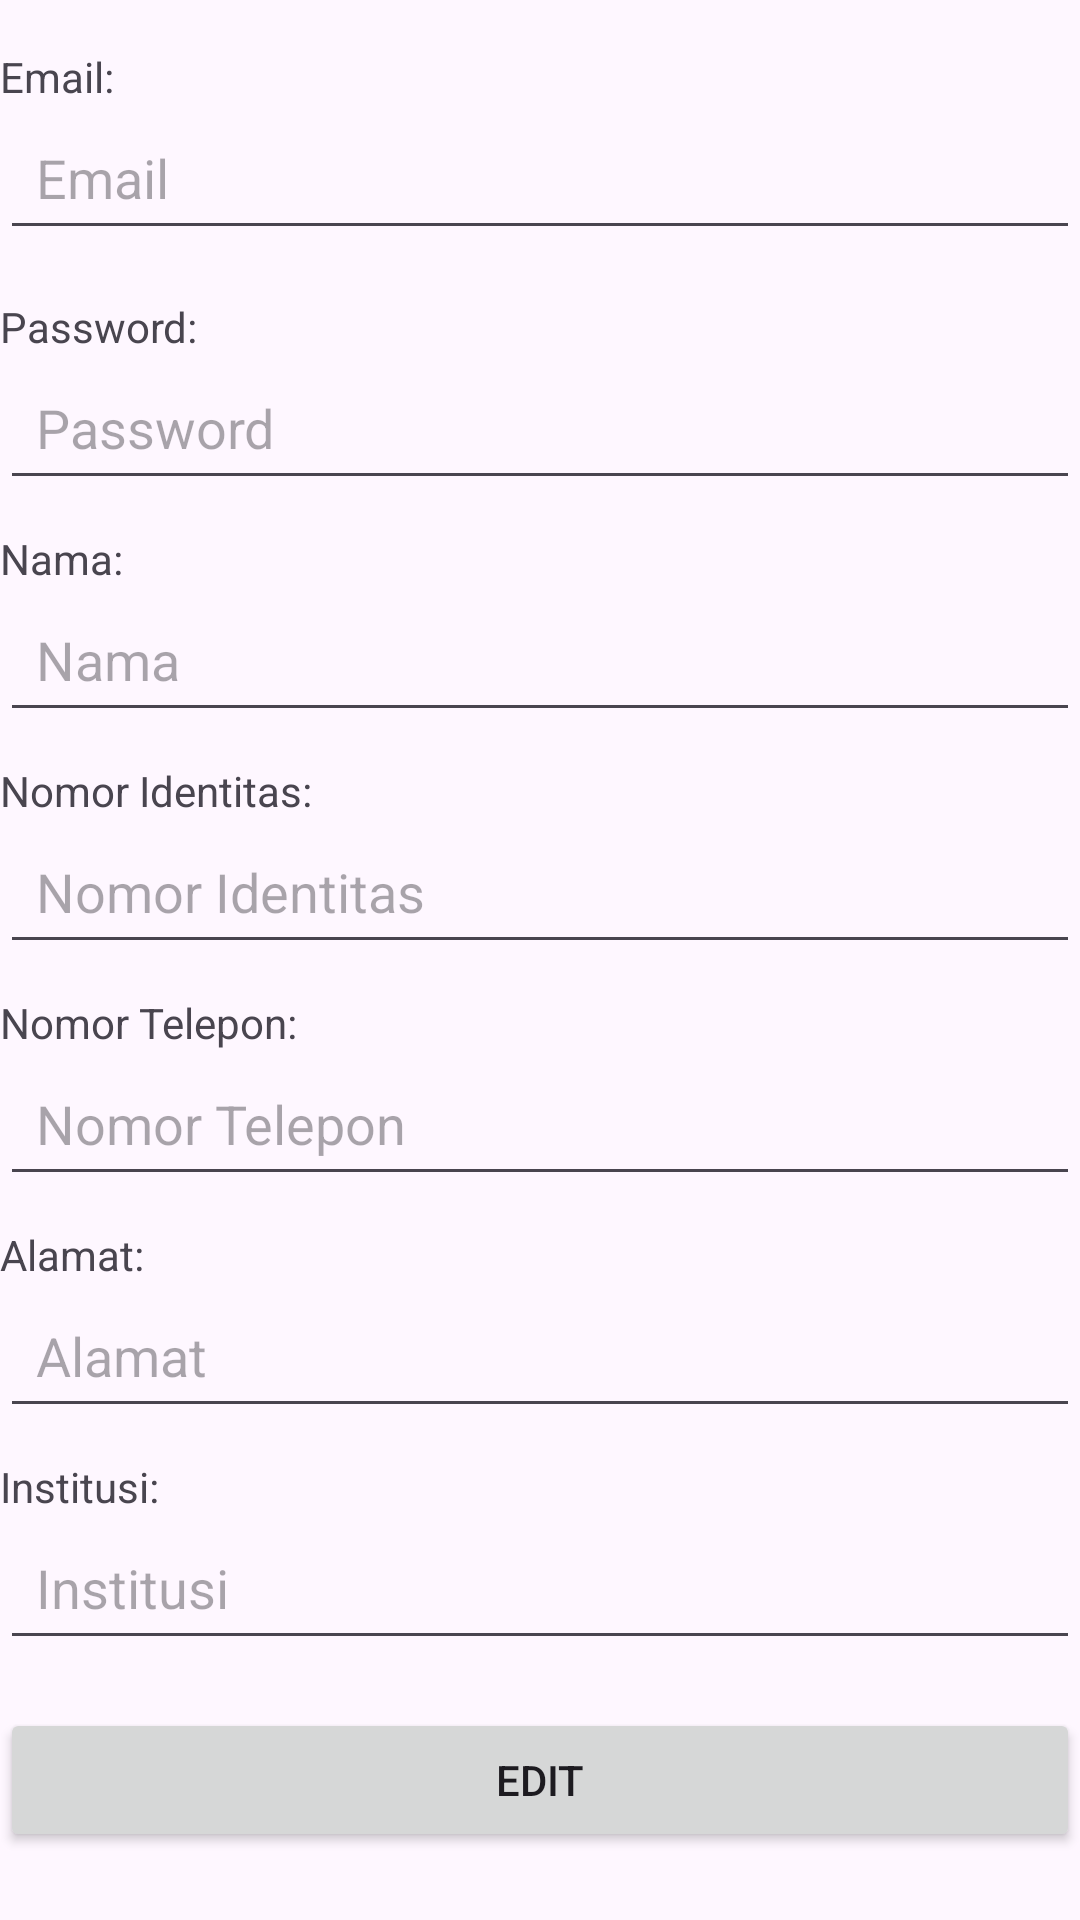

Here is an Android app screen rendered from its layout file. Give the layout XML and the strings, colors and styles it references.
<!-- AndroidManifest.xml: application theme Theme.GAH_10692_Android -->
<!-- res/layout/activity_profile.xml -->
<?xml version="1.0" encoding="utf-8"?>
<LinearLayout xmlns:android="http://schemas.android.com/apk/res/android"
    android:layout_width="match_parent"
    android:layout_height="wrap_content"
    android:orientation="vertical">


    <TextView
        android:layout_width="wrap_content"
        android:layout_height="wrap_content"
        android:text="Email:"
        android:layout_marginTop="16dp" />

    <EditText
        android:id="@+id/editTextEmail"
        android:layout_width="match_parent"
        android:layout_height="wrap_content"
        android:hint="Email"
        android:padding="12dp"

        />

    <TextView
        android:layout_width="wrap_content"
        android:layout_height="wrap_content"
        android:text="Password:"
        android:layout_marginTop="16dp" />

    <EditText
        android:id="@+id/editTextPassword"
        android:layout_width="match_parent"
        android:layout_height="wrap_content"
        android:hint="Password"
        android:padding="12dp"
        />

    <TextView
        android:layout_width="wrap_content"
        android:layout_height="wrap_content"
        android:text="Nama:"
        android:layout_marginTop="10dp" />

    <EditText
        android:id="@+id/editTextNama"
        android:layout_width="match_parent"
        android:layout_height="wrap_content"
        android:hint="Nama"
        android:padding="12dp"/>

    <TextView
        android:layout_width="wrap_content"
        android:layout_height="wrap_content"
        android:text="Nomor Identitas:"
        android:layout_marginTop="10dp" />

    <EditText
        android:id="@+id/editTextNomorIdentitas"
        android:layout_width="match_parent"
        android:layout_height="wrap_content"
        android:hint="Nomor Identitas"
        android:padding="12dp"/>

    <TextView
        android:layout_width="wrap_content"
        android:layout_height="wrap_content"
        android:text="Nomor Telepon:"
        android:layout_marginTop="10dp" />

    <EditText
        android:id="@+id/editTextNomorTelepon"
        android:layout_width="match_parent"
        android:layout_height="wrap_content"
        android:hint="Nomor Telepon"
        android:padding="12dp"/>

    <TextView
        android:layout_width="wrap_content"
        android:layout_height="wrap_content"
        android:text="Alamat:"
        android:layout_marginTop="10dp" />

    <EditText
        android:id="@+id/editTextAlamat"
        android:layout_width="match_parent"
        android:layout_height="wrap_content"
        android:hint="Alamat"
        android:padding="12dp"
        />

    <TextView
        android:layout_width="wrap_content"
        android:layout_height="wrap_content"
        android:text="Institusi:"
        android:layout_marginTop="10dp" />

    <EditText
        android:id="@+id/editTextInstitusi"
        android:layout_width="match_parent"
        android:layout_height="wrap_content"
        android:hint="Institusi"
        android:padding="12dp"/>

    <Button
        android:layout_width="match_parent"
        android:layout_height="wrap_content"
        android:text="Edit"
        android:id="@+id/buttonEdit"
        android:layout_marginTop="16dp"
        android:padding="10dp"
        />
</LinearLayout>
<!-- resources referenced by this layout -->
<resources>
  <style name="Theme.GAH_10692_Android" parent="Theme.Material3.Light" />
</resources>
